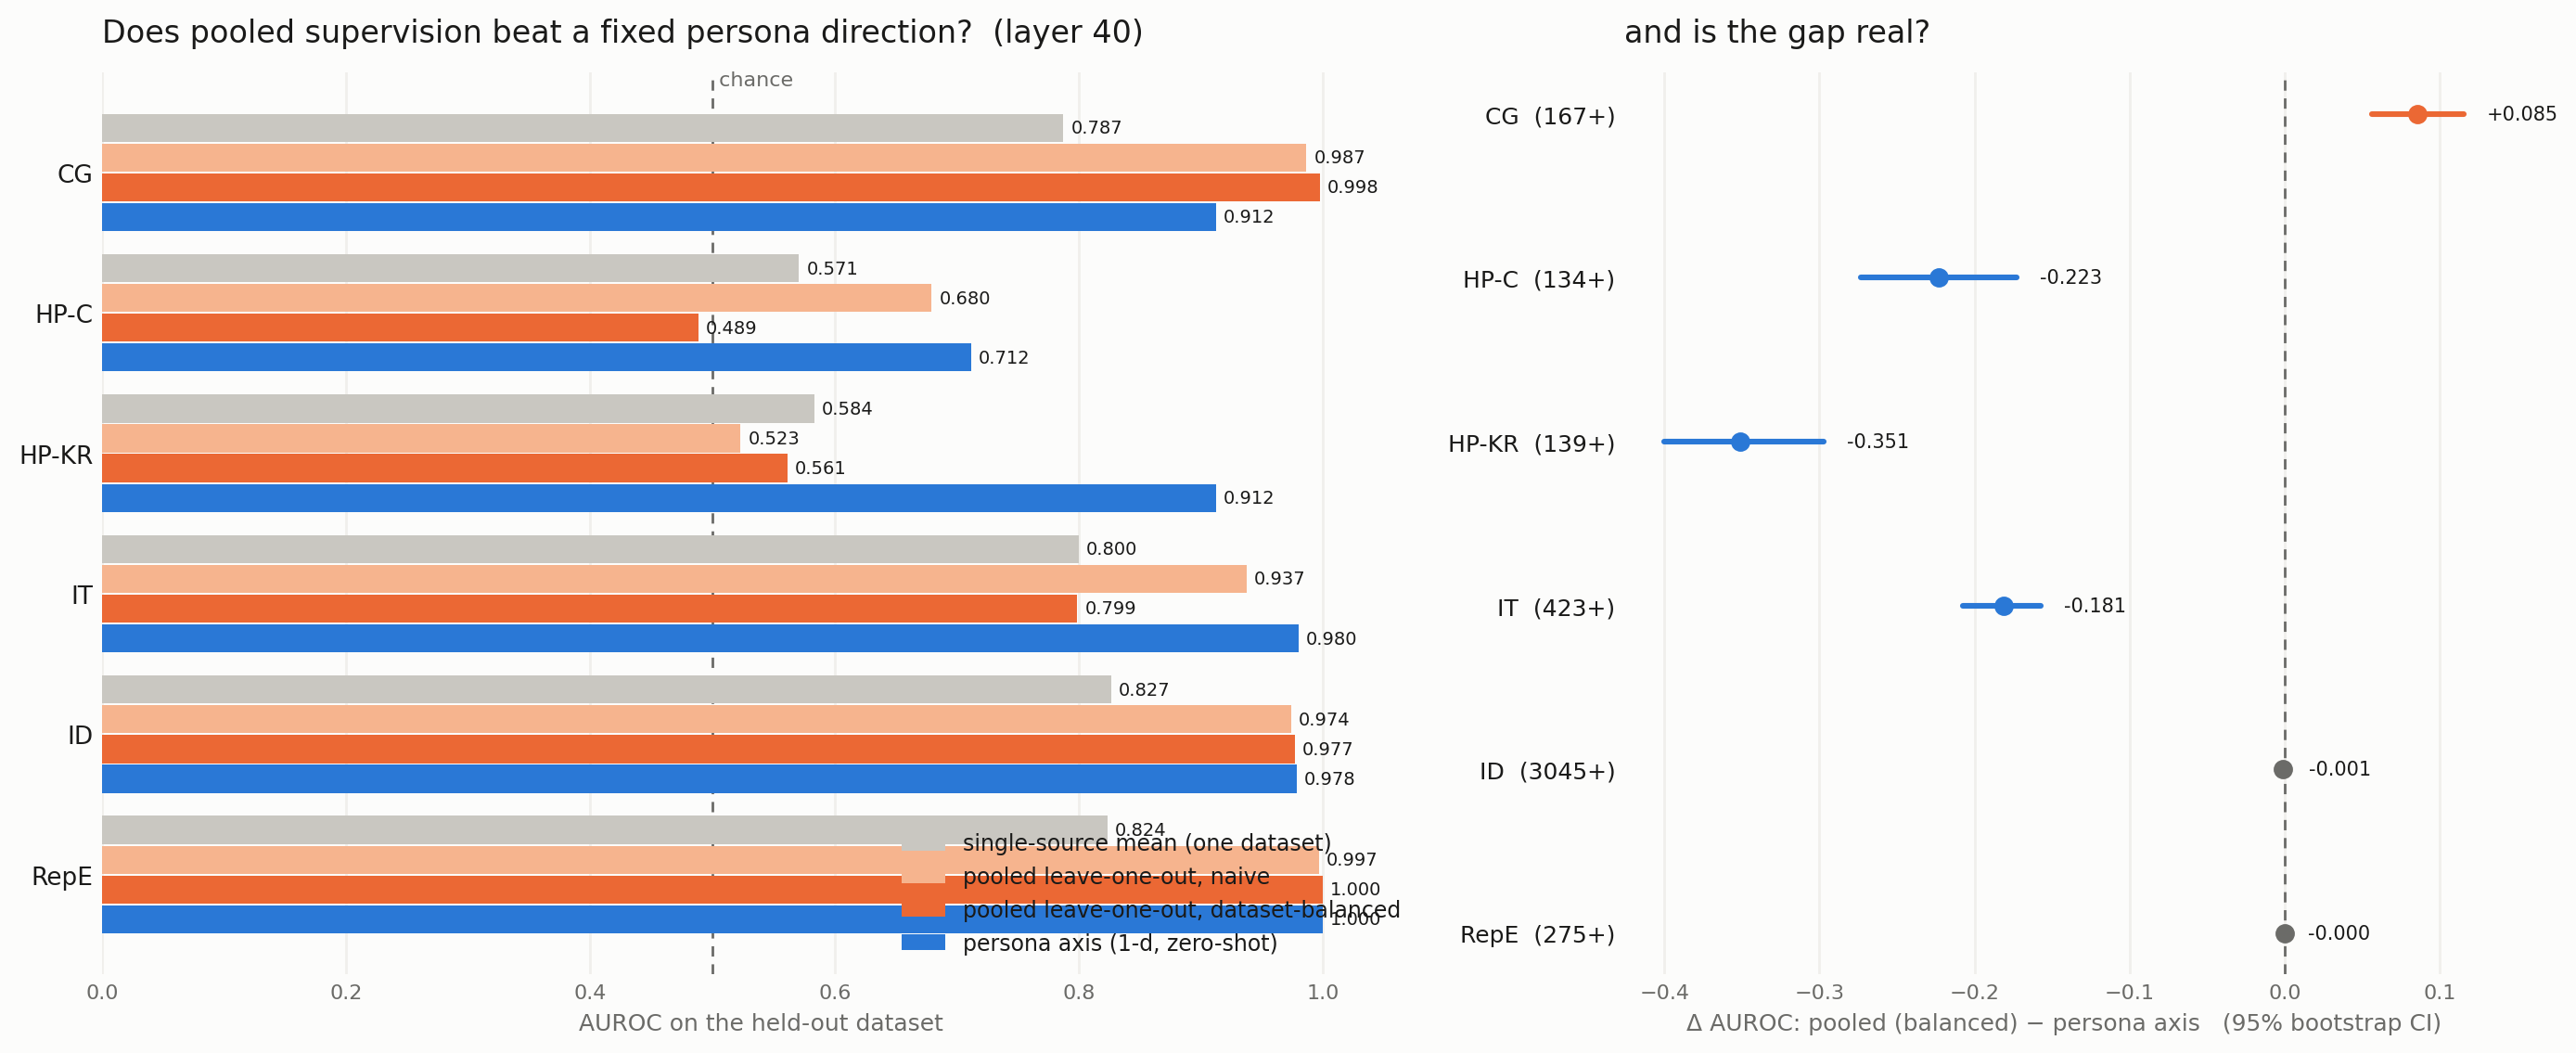

Data behind this chart, as committed beside it:
layer, arm, dim, weighting, dataset, auroc, balacc_1pct_fpr
40, baseline, 8192, naive, convince_me__plain, 0.9866, 0.7305
40, baseline, 8192, naive, harm_refusal_choice__plain, 0.6796, 0.5
40, baseline, 8192, naive, harm_refusal_knowledge_report__plain, 0.523, 0.5
40, baseline, 8192, naive, insider_trading_cadenza__plain, 0.9373, 0.5
40, baseline, 8192, naive, instruct_dishonesty__plain, 0.974, 0.9316
40, baseline, 8192, naive, repe_honesty__plain, 0.9971, 0.9545
40, axis1, 1, naive, convince_me__plain, 0.865, 0.5629
40, axis1, 1, naive, harm_refusal_choice__plain, 0.5807, 0.5
40, axis1, 1, naive, harm_refusal_knowledge_report__plain, 0.5926, 0.5
40, axis1, 1, naive, insider_trading_cadenza__plain, 0.9787, 0.8974
40, axis1, 1, naive, instruct_dishonesty__plain, 0.9744, 0.9146
40, axis1, 1, naive, repe_honesty__plain, 1.0, 0.9764
40, pc3, 3, naive, convince_me__plain, 0.891, 0.5629
40, pc3, 3, naive, harm_refusal_choice__plain, 0.5894, 0.5
40, pc3, 3, naive, harm_refusal_knowledge_report__plain, 0.2892, 0.5
40, pc3, 3, naive, insider_trading_cadenza__plain, 0.9841, 0.8408
40, pc3, 3, naive, instruct_dishonesty__plain, 0.9718, 0.9225
40, pc3, 3, naive, repe_honesty__plain, 1.0, 0.9582
40, ext_axis1, 1, naive, convince_me__plain, 0.9123, 0.6796
40, ext_axis1, 1, naive, harm_refusal_choice__plain, 0.7116, 0.5
40, ext_axis1, 1, naive, harm_refusal_knowledge_report__plain, 0.9124, 0.5
40, ext_axis1, 1, naive, insider_trading_cadenza__plain, 0.9803, 0.8686
40, ext_axis1, 1, naive, instruct_dishonesty__plain, 0.9784, 0.9214
40, ext_axis1, 1, naive, repe_honesty__plain, 1.0, 0.9982
40, ext_pc3, 3, naive, convince_me__plain, 0.9429, 0.6796
40, ext_pc3, 3, naive, harm_refusal_choice__plain, 0.6658, 0.5
40, ext_pc3, 3, naive, harm_refusal_knowledge_report__plain, 0.9105, 0.5108
40, ext_pc3, 3, naive, insider_trading_cadenza__plain, 0.9823, 0.9124
40, ext_pc3, 3, naive, instruct_dishonesty__plain, 0.9771, 0.9271
40, ext_pc3, 3, naive, repe_honesty__plain, 1.0, 0.9927
40, baseline, 8192, balanced, convince_me__plain, 0.9977, 0.9621
40, baseline, 8192, balanced, harm_refusal_choice__plain, 0.4887, 0.5
40, baseline, 8192, balanced, harm_refusal_knowledge_report__plain, 0.5612, 0.5
40, baseline, 8192, balanced, insider_trading_cadenza__plain, 0.7989, 0.5
40, baseline, 8192, balanced, instruct_dishonesty__plain, 0.9771, 0.9264
40, baseline, 8192, balanced, repe_honesty__plain, 1.0, 0.9964
40, axis1, 1, balanced, convince_me__plain, 0.865, 0.5629
40, axis1, 1, balanced, harm_refusal_choice__plain, 0.5807, 0.5
40, axis1, 1, balanced, harm_refusal_knowledge_report__plain, 0.5926, 0.5
40, axis1, 1, balanced, insider_trading_cadenza__plain, 0.9787, 0.8974
40, axis1, 1, balanced, instruct_dishonesty__plain, 0.9744, 0.9146
40, axis1, 1, balanced, repe_honesty__plain, 1.0, 0.9764
40, pc3, 3, balanced, convince_me__plain, 0.9887, 0.5299
40, pc3, 3, balanced, harm_refusal_choice__plain, 0.5029, 0.5
40, pc3, 3, balanced, harm_refusal_knowledge_report__plain, 0.1578, 0.5
40, pc3, 3, balanced, insider_trading_cadenza__plain, 0.9857, 0.5331
40, pc3, 3, balanced, instruct_dishonesty__plain, 0.97, 0.9147
40, pc3, 3, balanced, repe_honesty__plain, 0.9966, 0.5327
40, ext_axis1, 1, balanced, convince_me__plain, 0.9123, 0.6796
40, ext_axis1, 1, balanced, harm_refusal_choice__plain, 0.7116, 0.5
40, ext_axis1, 1, balanced, harm_refusal_knowledge_report__plain, 0.9124, 0.5
40, ext_axis1, 1, balanced, insider_trading_cadenza__plain, 0.9803, 0.8686
40, ext_axis1, 1, balanced, instruct_dishonesty__plain, 0.9784, 0.9214
40, ext_axis1, 1, balanced, repe_honesty__plain, 1.0, 0.9982
40, ext_pc3, 3, balanced, convince_me__plain, 0.8435, 0.6707
40, ext_pc3, 3, balanced, harm_refusal_choice__plain, 0.4691, 0.5
40, ext_pc3, 3, balanced, harm_refusal_knowledge_report__plain, 0.8919, 0.5
40, ext_pc3, 3, balanced, insider_trading_cadenza__plain, 0.9752, 0.8583
40, ext_pc3, 3, balanced, instruct_dishonesty__plain, 0.9616, 0.6197
40, ext_pc3, 3, balanced, repe_honesty__plain, 1.0, 0.5091
